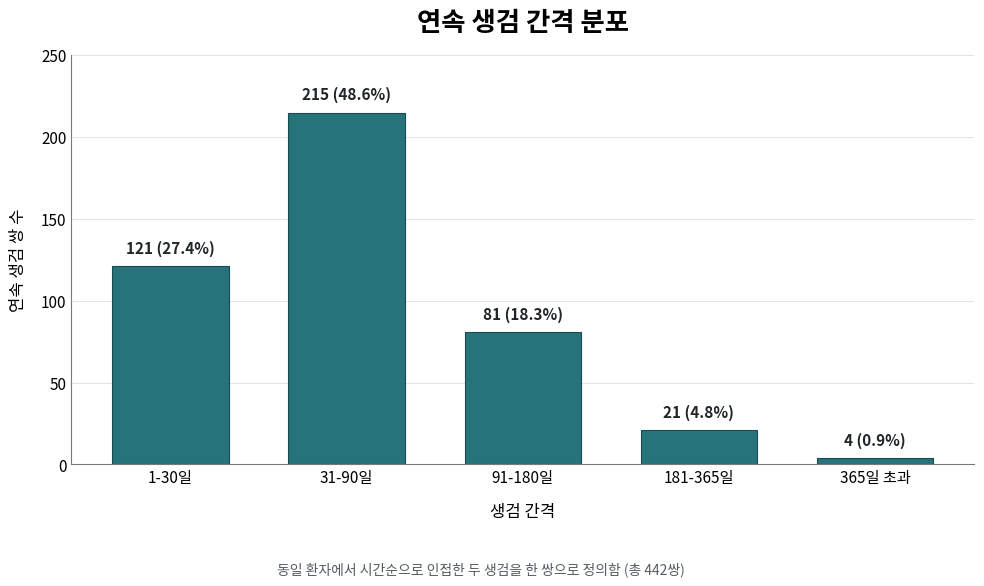

Python code for this plot:
#!/usr/bin/env python3
"""Plot the distribution of intervals between consecutive biopsies."""

from pathlib import Path

import matplotlib.font_manager as fm
import matplotlib.pyplot as plt


OUTPUT = Path("results/smc_cv_comparison/biopsy_interval_distribution.png")
LABELS = ["1-30일", "31-90일", "91-180일", "181-365일", "365일 초과"]
COUNTS = [121, 215, 81, 21, 4]
PERCENTAGES = [27.4, 48.6, 18.3, 4.8, 0.9]


def configure_font() -> None:
    candidates = [
        Path("C:/Windows/Fonts/malgun.ttf"),
        Path("/usr/share/fonts/opentype/noto/NotoSansCJK-Regular.ttc"),
    ]
    for path in candidates:
        if path.is_file():
            fm.fontManager.addfont(path)
            plt.rcParams["font.family"] = fm.FontProperties(fname=path).get_name()
            break
    plt.rcParams["axes.unicode_minus"] = False


def main() -> None:
    configure_font()
    fig, ax = plt.subplots(figsize=(10.5, 6.2), dpi=180)
    bars = ax.bar(LABELS, COUNTS, width=0.66, color="#26747A", edgecolor="#174B50", linewidth=0.8)

    ax.set_title("연속 생검 간격 분포", fontsize=19, fontweight="bold", pad=18)
    ax.set_xlabel("생검 간격", fontsize=12, labelpad=12)
    ax.set_ylabel("연속 생검 쌍 수", fontsize=12, labelpad=10)
    ax.set_ylim(0, 250)
    ax.grid(axis="y", color="#D9DEE2", linewidth=0.7, alpha=0.8)
    ax.set_axisbelow(True)
    ax.spines[["top", "right"]].set_visible(False)
    ax.spines[["left", "bottom"]].set_color("#737B80")
    ax.tick_params(axis="both", labelsize=11, length=0)

    for bar, count, percentage in zip(bars, COUNTS, PERCENTAGES):
        ax.text(
            bar.get_x() + bar.get_width() / 2,
            bar.get_height() + 6,
            f"{count} ({percentage:.1f}%)",
            ha="center",
            va="bottom",
            fontsize=11,
            fontweight="bold",
            color="#202528",
        )

    fig.text(0.5, 0.025, "동일 환자에서 시간순으로 인접한 두 생검을 한 쌍으로 정의함 (총 442쌍)",
             ha="center", fontsize=10, color="#555D61")
    fig.subplots_adjust(left=0.11, right=0.97, top=0.86, bottom=0.20)
    OUTPUT.parent.mkdir(parents=True, exist_ok=True)
    fig.savefig(OUTPUT, bbox_inches="tight", facecolor="white")
    plt.close(fig)
    print(OUTPUT.resolve())


if __name__ == "__main__":
    main()
